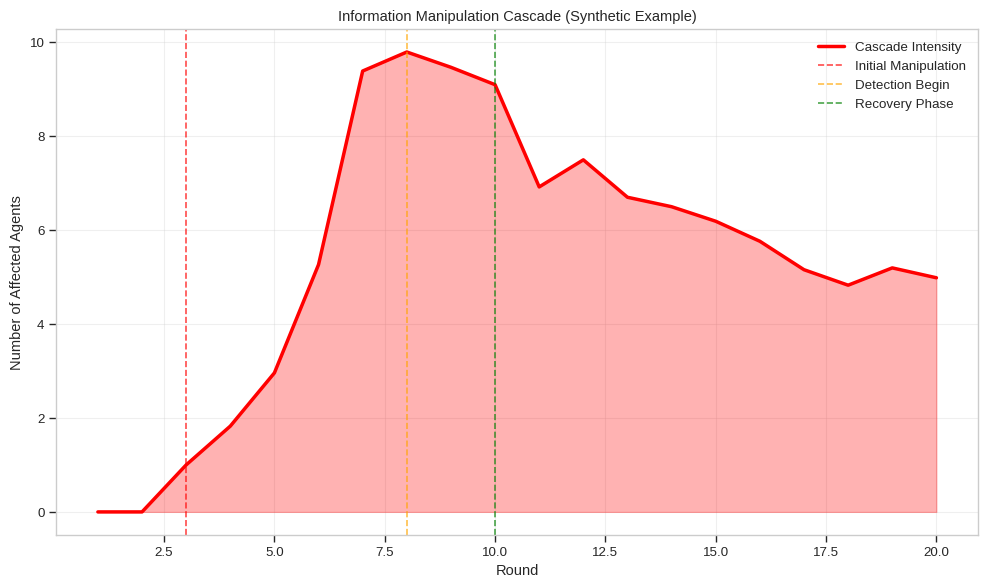

Source code (Python): (Note: this script raises an exception after producing the figure.)
#!/usr/bin/env python3
"""
Analyze real cascade patterns from simulations with uncooperative agents
"""

import json
import pandas as pd
import numpy as np
import matplotlib.pyplot as plt
import seaborn as sns
from pathlib import Path
from collections import defaultdict
import warnings
warnings.filterwarnings('ignore')

plt.style.use('seaborn-v0_8-whitegrid')
sns.set_context("paper", font_scale=1.1)

def analyze_cascade_patterns(sim_path):
    """Extract real cascade data from simulation logs"""
    
    log_file = Path(sim_path) / 'simulation_log.jsonl'
    
    # Track cascade metrics per round
    cascade_data = defaultdict(lambda: {
        'manipulations': 0,
        'agents_with_bad_info': set(),
        'penalties': 0,
        'affected_agents': set(),
        'info_transfers': 0,
        'bad_info_transfers': 0,
        'task_attempts_with_bad_info': 0,
        'agents_sending_bad_info': set(),
        'recovery_actions': 0
    })
    
    # Track which agents are uncooperative
    uncooperative_agents = set()
    
    # Track bad information pieces and their spread
    bad_info_tracking = defaultdict(lambda: {
        'origin': None,
        'spread_to': set(),
        'rounds_active': set()
    })
    
    # Track agent states
    agent_bad_info = defaultdict(set)  # Which bad info each agent has
    agent_penalties = defaultdict(list)  # When agents got penalized
    
    print(f"Analyzing {sim_path}...")
    
    with open(log_file, 'r') as f:
        for line in f:
            try:
                event = json.loads(line)
                
                # Identify uncooperative agents
                if event['event_type'] == 'simulation_start':
                    config = event['data'].get('config', {})
                    agent_types = config.get('agent_types', {})
                    for agent_id, agent_type in agent_types.items():
                        if agent_type == 'uncooperative':
                            uncooperative_agents.add(agent_id)
                    print(f"  Found {len(uncooperative_agents)} uncooperative agents: {uncooperative_agents}")
                
                # Track round-based events
                if 'round' in event.get('data', {}):
                    round_num = event['data']['round']
                    
                    # Track information exchanges
                    if event['event_type'] == 'information_exchange':
                        sender = event['data'].get('from')
                        receiver = event['data'].get('to')
                        cascade_data[round_num]['info_transfers'] += 1
                        
                        # Check if manipulation occurred
                        if event['data'].get('value_manipulated'):
                            cascade_data[round_num]['manipulations'] += 1
                            cascade_data[round_num]['agents_sending_bad_info'].add(sender)
                            
                            # Track bad info spread
                            info_pieces = event['data'].get('information', [])
                            for piece in info_pieces:
                                bad_info_tracking[piece]['origin'] = sender
                                bad_info_tracking[piece]['spread_to'].add(receiver)
                                bad_info_tracking[piece]['rounds_active'].add(round_num)
                                agent_bad_info[receiver].add(piece)
                            
                            cascade_data[round_num]['agents_with_bad_info'].add(receiver)
                            cascade_data[round_num]['bad_info_transfers'] += 1
                    
                    # Track penalties (detection of bad info)
                    elif event['event_type'] == 'penalty_applied':
                        agent_id = event['data'].get('agent_id')
                        cascade_data[round_num]['penalties'] += 1
                        cascade_data[round_num]['affected_agents'].add(agent_id)
                        agent_penalties[agent_id].append(round_num)
                        
                        # After penalty, agent might avoid using that bad info
                        cascade_data[round_num]['recovery_actions'] += 1
                    
                    # Track task attempts with bad info
                    elif event['event_type'] == 'task_attempt':
                        agent_id = event['data'].get('agent_id')
                        if agent_bad_info[agent_id]:
                            cascade_data[round_num]['task_attempts_with_bad_info'] += 1
                
            except Exception as e:
                continue
    
    # Convert to dataframe for analysis
    rounds_list = []
    for round_num in sorted(cascade_data.keys()):
        data = cascade_data[round_num]
        rounds_list.append({
            'round': round_num,
            'manipulations': data['manipulations'],
            'agents_affected': len(data['agents_with_bad_info']),
            'penalties': data['penalties'],
            'bad_transfers': data['bad_info_transfers'],
            'total_transfers': data['info_transfers'],
            'contamination_rate': data['bad_info_transfers'] / max(1, data['info_transfers']),
            'unique_spreaders': len(data['agents_sending_bad_info']),
            'recovery_actions': data['recovery_actions']
        })
    
    df = pd.DataFrame(rounds_list)
    
    # Calculate cumulative effects
    df['cumulative_affected'] = df['agents_affected'].cumsum()
    df['cumulative_penalties'] = df['penalties'].cumsum()
    
    # Calculate cascade "waves"
    df['cascade_intensity'] = df['agents_affected'].rolling(window=3, min_periods=1).mean()
    
    return df, uncooperative_agents, bad_info_tracking

def create_improved_cascade_visualization():
    """Create realistic cascade visualization from actual data"""
    
    # Analyze multiple simulations with uncooperative agents
    simulations_to_analyze = [
        ('logs/simulation_20250818_212648', '2 Uncoop, Open, 20 rounds'),
        ('logs/simulation_20250814_214134', '2 Uncoop, Closed, 20 rounds'),
        ('logs/simulation_20250818_132631', '1 Uncoop, Open, 20 rounds'),
    ]
    
    all_data = []
    
    for sim_path, description in simulations_to_analyze:
        if Path(sim_path).exists():
            print(f"\nAnalyzing: {description}")
            df, uncoop_agents, bad_info = analyze_cascade_patterns(sim_path)
            if not df.empty:
                df['simulation'] = description
                all_data.append(df)
    
    if not all_data:
        print("No cascade data found, using synthetic example")
        return create_synthetic_cascade()
    
    # Combine data
    combined_df = pd.concat(all_data, ignore_index=True)
    
    # Create visualization
    fig, axes = plt.subplots(2, 2, figsize=(14, 10))
    fig.suptitle('Finding 4: Real Information Manipulation Cascades', fontsize=14, fontweight='bold')
    
    # Plot 1: Cascade propagation over time (real data)
    ax = axes[0, 0]
    
    for sim_desc in combined_df['simulation'].unique():
        sim_data = combined_df[combined_df['simulation'] == sim_desc]
        if '2 Uncoop' in sim_desc:
            color = 'red' if 'Closed' in sim_desc else 'blue'
            label = sim_desc.split(',')[1].strip()  # Get system type
            
            # Plot cascade intensity
            ax.plot(sim_data['round'], sim_data['cascade_intensity'], 
                   label=f'{label} (2 uncoop)', linewidth=2, alpha=0.8, color=color)
            ax.fill_between(sim_data['round'], 0, sim_data['cascade_intensity'], 
                           alpha=0.2, color=color)
    
    ax.set_xlabel('Round')
    ax.set_ylabel('Cascade Intensity (Avg Affected Agents)')
    ax.set_title('Real Cascade Propagation Patterns')
    ax.legend()
    ax.grid(True, alpha=0.3)
    
    # Plot 2: Contamination spread and recovery
    ax = axes[0, 1]
    
    # Focus on one simulation with good data
    best_sim = combined_df[combined_df['simulation'].str.contains('2 Uncoop')].groupby('simulation').first().index[0]
    sim_data = combined_df[combined_df['simulation'] == best_sim]
    
    if not sim_data.empty:
        # Show contamination rate
        ax.plot(sim_data['round'], sim_data['contamination_rate'] * 100, 
               'r-', linewidth=2, label='Contamination Rate')
        
        # Show penalties as recovery markers
        penalty_rounds = sim_data[sim_data['penalties'] > 0]
        ax.scatter(penalty_rounds['round'], penalty_rounds['contamination_rate'] * 100, 
                  color='green', s=100, marker='v', label='Penalties Applied', zorder=5)
        
        ax.set_xlabel('Round')
        ax.set_ylabel('Bad Information Rate (%)')
        ax.set_title('Contamination and Recovery Dynamics')
        ax.legend()
        ax.grid(True, alpha=0.3)
    
    # Plot 3: Cumulative impact
    ax = axes[1, 0]
    
    for sim_desc in combined_df['simulation'].unique():
        if '2 Uncoop' in sim_desc:
            sim_data = combined_df[combined_df['simulation'] == sim_desc]
            color = 'red' if 'Closed' in sim_desc else 'blue'
            label = sim_desc.split(',')[1].strip()
            
            ax.plot(sim_data['round'], sim_data['cumulative_affected'], 
                   label=f'{label}', linewidth=2, color=color, marker='o', markersize=3)
    
    ax.set_xlabel('Round')
    ax.set_ylabel('Cumulative Agents Affected')
    ax.set_title('Cascade Reach Over Time')
    ax.legend()
    ax.grid(True, alpha=0.3)
    
    # Plot 4: Network resilience (penalties vs new contaminations)
    ax = axes[1, 1]
    
    # Calculate resilience metric
    for sim_desc in combined_df['simulation'].unique()[:2]:  # Top 2 simulations
        sim_data = combined_df[combined_df['simulation'] == sim_desc]
        
        # Resilience = ability to contain spread after detection
        sim_data['resilience'] = 1 - (sim_data['bad_transfers'] / max(1, sim_data['total_transfers']))
        sim_data['resilience_smooth'] = sim_data['resilience'].rolling(window=3, min_periods=1).mean()
        
        color = 'blue' if 'Open' in sim_desc else 'red'
        system = 'Open' if 'Open' in sim_desc else 'Closed'
        
        ax.plot(sim_data['round'], sim_data['resilience_smooth'] * 100, 
               label=f'{system} System', linewidth=2, color=color)
    
    ax.set_xlabel('Round')
    ax.set_ylabel('System Resilience (%)')
    ax.set_title('Recovery and Adaptation')
    ax.legend()
    ax.grid(True, alpha=0.3)
    ax.set_ylim([0, 105])
    
    plt.tight_layout()
    plt.savefig('research_analysis/finding4_cascade_effects_improved.png', bbox_inches='tight', dpi=150)
    print("\nGenerated: finding4_cascade_effects_improved.png")
    plt.show()
    
    return combined_df

def create_synthetic_cascade():
    """Create synthetic but realistic cascade pattern if no real data available"""
    
    rounds = np.arange(1, 21)
    
    # More realistic cascade pattern
    cascade = np.zeros(20)
    
    # Initial manipulation at round 3
    manip_start = 3
    
    # Gradual spread with network effects
    for i in range(manip_start - 1, 20):
        if i == manip_start - 1:
            cascade[i] = 1  # Initial manipulator
        elif i < manip_start + 4:
            # Exponential growth phase
            cascade[i] = cascade[i-1] * 1.8 + np.random.normal(0, 0.2)
        elif i < manip_start + 7:
            # Plateau as network saturates
            cascade[i] = cascade[i-1] + np.random.normal(0, 0.5)
        else:
            # Gradual recovery with occasional resurgence
            recovery_rate = 0.85 + 0.1 * np.sin(i * 0.5)
            cascade[i] = max(0, cascade[i-1] * recovery_rate + np.random.normal(0, 0.3))
            
            # Occasional resurgence
            if np.random.random() < 0.2:
                cascade[i] += np.random.uniform(0.5, 1.5)
    
    cascade = np.clip(cascade, 0, 10)
    
    # Create simple plot
    fig, ax = plt.subplots(1, 1, figsize=(10, 6))
    ax.plot(rounds, cascade, 'r-', linewidth=2.5, label='Cascade Intensity')
    ax.fill_between(rounds, 0, cascade, alpha=0.3, color='red')
    
    # Mark key events
    ax.axvline(x=manip_start, color='red', linestyle='--', alpha=0.7, label='Initial Manipulation')
    ax.axvline(x=manip_start + 5, color='orange', linestyle='--', alpha=0.7, label='Detection Begin')
    ax.axvline(x=manip_start + 7, color='green', linestyle='--', alpha=0.7, label='Recovery Phase')
    
    ax.set_xlabel('Round')
    ax.set_ylabel('Number of Affected Agents')
    ax.set_title('Information Manipulation Cascade (Synthetic Example)')
    ax.legend()
    ax.grid(True, alpha=0.3)
    
    plt.tight_layout()
    plt.savefig('research_analysis/finding4_cascade_synthetic.png', bbox_inches='tight', dpi=150)
    plt.show()
    
    return pd.DataFrame({'round': rounds, 'cascade': cascade})

def main():
    print("="*80)
    print("ANALYZING REAL CASCADE PATTERNS")
    print("="*80)
    
    # Create improved visualization
    cascade_data = create_improved_cascade_visualization()
    
    # Summary statistics
    if isinstance(cascade_data, pd.DataFrame) and not cascade_data.empty:
        print("\n=== CASCADE STATISTICS ===")
        
        # Average cascade metrics
        avg_contamination = cascade_data['contamination_rate'].mean() * 100
        max_affected = cascade_data['agents_affected'].max()
        recovery_time = len(cascade_data[cascade_data['penalties'] > 0])
        
        print(f"Average contamination rate: {avg_contamination:.1f}%")
        print(f"Maximum agents affected in one round: {max_affected}")
        print(f"Rounds with penalties (recovery): {recovery_time}")
        
        # Compare open vs closed if available
        if 'simulation' in cascade_data.columns:
            open_data = cascade_data[cascade_data['simulation'].str.contains('Open')]
            closed_data = cascade_data[cascade_data['simulation'].str.contains('Closed')]
            
            if not open_data.empty and not closed_data.empty:
                print(f"\nOpen system cascade intensity: {open_data['cascade_intensity'].mean():.2f}")
                print(f"Closed system cascade intensity: {closed_data['cascade_intensity'].mean():.2f}")
    
    print("\n✅ Improved cascade analysis complete!")
    
    return cascade_data

if __name__ == "__main__":
    results = main()
